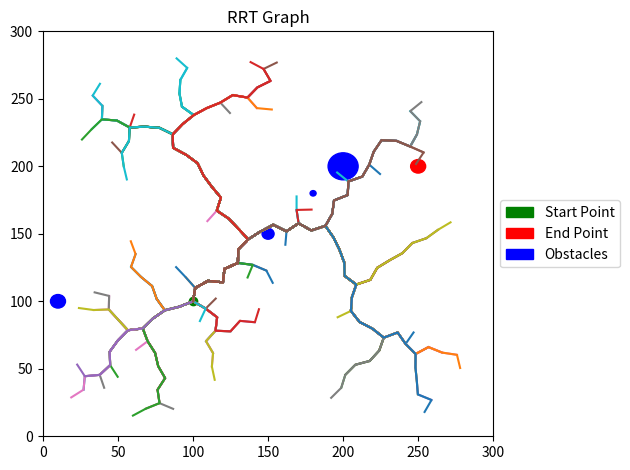

Write the Python code that produced this figure.
import matplotlib.pyplot as plt
import matplotlib.patches as mpatches
import random
import numpy as np
import math
from pprint import pprint

from typing import Tuple, Callable, List, Union

# Constants
ENV_SIZE = (300, 300)

START_PT = (100, 100)
END_POINT = (250, 200)
GOAL_RADIUS = 5

STEP_SIZE = 10

MAX_ITER = 10_000

OBSTACLES = [
    # Follows the format - [x, y, radius]
    [150, 150, 4],
    [180, 180, 2],
    [200, 200, 10],
    [10, 100, 5],
]


# Class to represent a node
class Node:
    def __init__(self, x: int, y: int) -> None:
        self.x = x
        self.y = y
        self.trace_x = []
        self.trace_y = []

    def get_trace(self) -> Tuple[List[int], List[int]]:
        return self.trace_x, self.trace_y

    def get_points(self) -> Tuple[int, int]:
        return self.x, self.y

    def __str__(self) -> str:
        return f"({self.x}, {self.y})"


# Main class to perform RRT
class RRT:
    def __init__(
        self,
        env_size: Tuple[int, int] = ENV_SIZE,
        start_pt: Tuple[int, int] = START_PT,
        end_pt: Tuple[int, int] = END_POINT,
        goal_radius: int = GOAL_RADIUS,
        step_size: int = STEP_SIZE,
        max_iter: int = MAX_ITER,
        obstacles: List[List[int]] = OBSTACLES,
    ) -> None:
        self.points = []
        self.iter = 0

        self.env_size = env_size
        self.start_pt = start_pt
        self.end_pt = end_pt
        self.goal_radius = goal_radius
        self.step_size = step_size
        self.max_iter = max_iter
        self.obstacles = obstacles

        self.height = self.env_size[0]
        self.width = self.env_size[1]

        self.points.append(Node(*self.start_pt))
        self.points[-1].trace_x = [self.start_pt[0]]
        self.points[-1].trace_y = [self.start_pt[1]]

        # Simple Helper Utils
        self.__in_limits: Callable[[int, int], bool] = lambda x, y: not (
            x < 0 or y < 0 or x > self.height or y > self.width
        )
        self.__generate_random: Callable[[None], Tuple[int, int]] = lambda: (
            random.randint(0, self.height),
            random.randint(0, self.width),
        )
        self.__final_state: Callable[[int, int], bool] = (
            lambda x, y: (x - self.end_pt[0]) ** 2 + (y - self.end_pt[1]) ** 2
            <= self.goal_radius ** 2
        )
        self.__np_arr: Callable[
            List[Union[int, float]], np.ndarray
        ] = lambda *arr: np.array(arr)

    def __minimum_distance_idx(self, x: int, y: int) -> int:
        dists = [
            np.linalg.norm(np.subtract(list(self.points[i].get_points()), [x, y]))
            for i in range(len(self.points))
        ]
        return np.argmin(dists)

    def __collision(self, x1: int, y1: int, x2: int, y2: int) -> bool:
        for obstacle in self.obstacles:
            d = self.__np_arr(x2, y2) - self.__np_arr(x1, y1)
            f = self.__np_arr(obstacle[0], obstacle[1]) - self.__np_arr(x1, y1)

            a = np.dot(d, d)
            b = 2 * np.dot(f, d)
            c = np.dot(f, f) - obstacle[2] ** 2

            discriminant = (b ** 2) - (4 * a * c)
            if discriminant < 0:
                continue

            discriminant = np.sqrt(discriminant)
            t1 = (-b - discriminant) / (2 * a)
            t2 = (-b + discriminant) / (2 * a)

            if (t1 >= 0 and t1 <= 1) or (t2 >= 0 and t2 <= 1):
                return True

        return False

    def __get_path(self) -> List[Tuple[int, int]]:
        x, y = self.points[-1].get_trace()
        return [(x[i], y[i]) for i in range(len(x))]

    def run(
        self,
    ) -> Tuple[Union[str, List[Tuple[int, int]]], Union[plt.Figure, str], int]:
        for i in range(self.max_iter):
            rand_x, rand_y = self.__generate_random()
            near_idx = self.__minimum_distance_idx(rand_x, rand_y)

            near_x, near_y = self.points[near_idx].get_points()
            trace_near_x, trace_near_y = self.points[near_idx].get_trace()

            direct_dist = np.linalg.norm(
                self.__np_arr(near_x, near_y) - self.__np_arr(rand_x, rand_y)
            )

            if direct_dist < self.step_size:
                continue

            # Possibility of casting to int
            x_forward = (
                rand_x * self.step_size + (direct_dist - self.step_size) * near_x
            ) / direct_dist
            y_forward = (
                rand_y * self.step_size + (direct_dist - self.step_size) * near_y
            ) / direct_dist

            if not self.__in_limits(x_forward, y_forward):
                continue
            if self.__collision(near_x, near_y, x_forward, y_forward):
                continue

            self.points.append(Node(x_forward, y_forward))
            self.points[-1].trace_x = [*trace_near_x, x_forward]
            self.points[-1].trace_y = [*trace_near_y, y_forward]

            if self.__final_state(x_forward, y_forward):
                self.iter = i
                break

        else:
            print("No path")
            print(f"{self.max_iter} iterations taken")
            return ("No Path", "", self.max_iter)

        print("Done. Path Taken: ")
        print(f"{self.iter} iterations taken")
        pprint(self.__get_path())

        fig, ax = plt.subplots()
        plt.title("RRT Graph")
        for obstacle in self.obstacles:
            c = plt.Circle(
                xy=(obstacle[0], obstacle[1]),
                radius=obstacle[2],
                color="blue",
                fill=True,
            )
            ax.add_patch(c)
        plt.scatter(*self.start_pt, color="green")
        ax.add_patch(
            plt.Circle(xy=self.end_pt, radius=self.goal_radius, color="red", fill=True)
        )
        plt.xlim([0, self.height])
        plt.ylim([0, self.width])

        plt.legend(
            handles=[
                mpatches.Patch(color="green", label="Start Point"),
                mpatches.Patch(color="red", label="End Point"),
                mpatches.Patch(color="blue", label="Obstacles"),
            ],
            loc="center left",
            bbox_to_anchor=(1, 0.5),
        )

        for x in range(len(self.points)):
            plt.plot(self.points[x].get_trace()[0], self.points[x].get_trace()[1])

        plt.tight_layout()
        return (self.__get_path(), fig, self.iter)


if __name__ == "__main__":
    RRT().run()
    plt.show()
